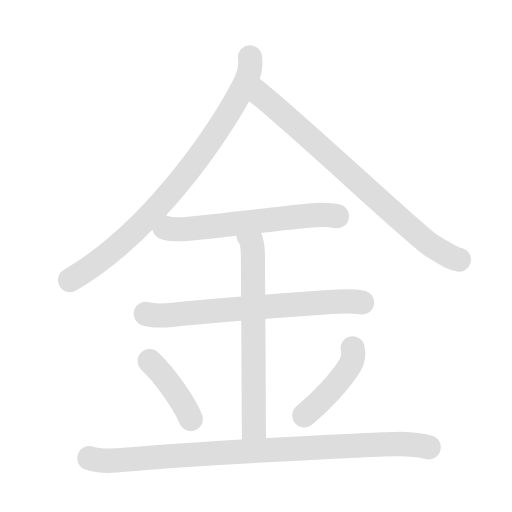
t = 0.00 s
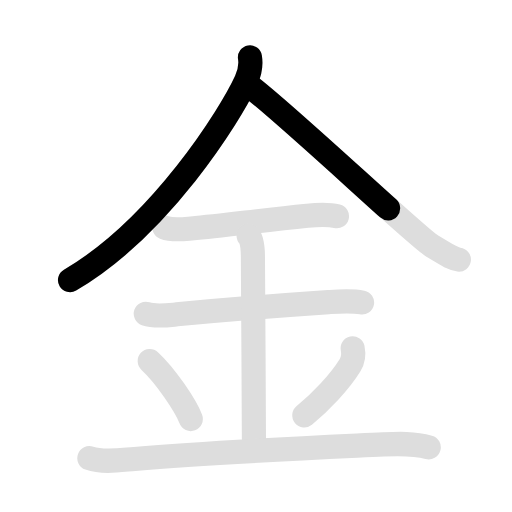
t = 1.95 s
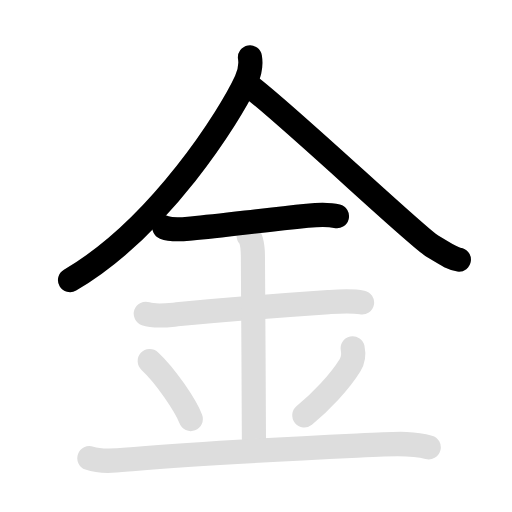
t = 3.90 s
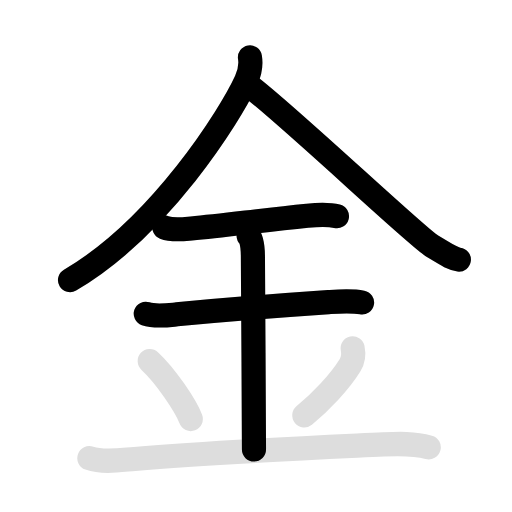
t = 5.90 s
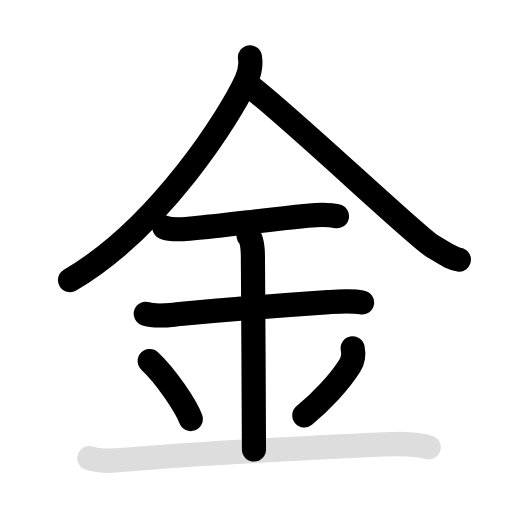
t = 7.90 s
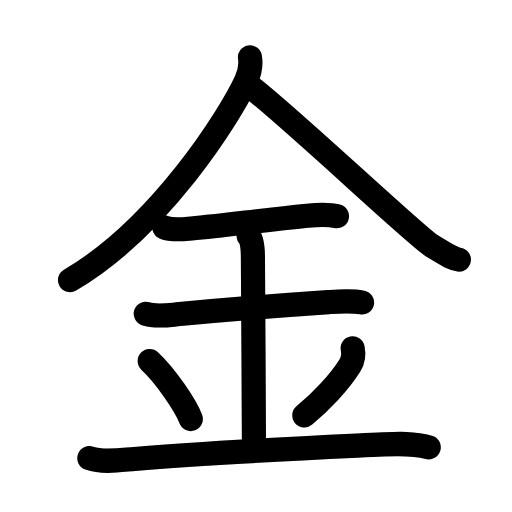
t = 9.70 s

The animated SVG that drew these frames (rendered in a browser with its animation timeline set to each time). Animation: 16 SMIL elements (animate=9,set=7); one cycle of 9.70 s, repeats indefinitely.

<svg id="kvg-091d1" class="kanjivg" viewBox="0 0 106 106" width="106" height="106" xmlns="http://www.w3.org/2000/svg" xmlns:xlink="http://www.w3.org/1999/xlink" xml:space="preserve" version="1.1" baseProfile="full"><defs><style type="text/css">path.black{fill:none;stroke:black;stroke-width:5;stroke-linecap:round;stroke-linejoin:round;}path.grey{fill:none;stroke:#ddd;stroke-width:5;stroke-linecap:round;stroke-linejoin:round;}path.stroke{fill:none;stroke:black;stroke-width:5;stroke-linecap:round;stroke-linejoin:round;}text{font-size:16px;font-family:Segoe UI Symbol,Cambria Math,DejaVu Sans,Symbola,Quivira,STIX,Code2000;-webkit-touch-callout:none;cursor:pointer;-webkit-user-select:none;-khtml-user-select:none;-moz-user-select:none;-ms-user-select:none;user-select: none;}text:hover{color:#777;}#reset{font-weight:bold;}</style><marker id="markerStart" markerWidth="8" markerHeight="8" style="overflow:visible;"><circle cx="0" cy="0" r="1.5" style="stroke:none;fill:red;fill-opacity:0.5;"/></marker><marker id="markerEnd" style="overflow:visible;"><circle cx="0" cy="0" r="0.8" style="stroke:none;fill:blue;fill-opacity:0.5;"><animate attributeName="opacity" from="1" to="0" dur="3s" repeatCount="indefinite" /></circle></marker></defs><path d="M51.75,11.88c0.25,1.52-0.22,3.57-0.8,4.84C47.73,23.79,33.13,47.1,14.5,58" class="grey" /><path d="M52.25,18.25c9.5,7.5,34.14,30.88,37.21,32.67c3.12,1.82,4.14,2.66,5.54,2.83" class="grey" /><path d="M34.02,47.08c1.69,0.65,3.85,0.36,5.6,0.21c6.91-0.6,14.33-1.69,23.99-2.64c2.07-0.2,4.1-0.4,6.15,0.12" class="grey" /><path d="M30.18,64.96c1.95,0.67,4.47,0.31,6.47,0.12c9.24-0.87,17.42-1.58,31.35-2.53c2.3-0.16,4.68-0.36,6.96,0.08" class="grey" /><path d="M51.47,48.82c0.89,0.85,0.89,3.76,0.89,4.43c0,3.64,0.27,38.71,0.22,39.82" class="grey" /><path d="M31,74.75c3.25,3,7.48,9.27,8.5,12" class="grey" /><path d="M73.01,72.11c0.24,1.14,0.11,2.46-0.54,3.51C70.38,79,66.44,83.22,63,86" class="grey" /><path d="M18.5,94.86c2.88,1.01,6.41,0.4,9.37,0.15c16.55-1.42,32.95-2.12,51.51-3c3.13-0.15,6.32-0.27,9.38,0.59" class="grey" /><path d="M51.75,11.88c0.25,1.52-0.22,3.57-0.8,4.84C47.73,23.79,33.13,47.1,14.5,58" class="stroke" stroke-dasharray="150"><animate attributeName="stroke-dashoffset" from="150" to="0" dur="1.8s" begin="0.0s" fill="freeze" /></path><path d="M52.25,18.25c9.5,7.5,34.14,30.88,37.21,32.67c3.12,1.82,4.14,2.66,5.54,2.83" class="stroke" stroke-dasharray="150"><set attributeName="opacity" to="0" dur="1.5s" /><animate attributeName="stroke-dashoffset" from="150" to="0" dur="1.8s" begin="1.5s" fill="freeze" /></path><path d="M34.02,47.08c1.69,0.65,3.85,0.36,5.6,0.21c6.91-0.6,14.33-1.69,23.99-2.64c2.07-0.2,4.1-0.4,6.15,0.12" class="stroke" stroke-dasharray="150"><set attributeName="opacity" to="0" dur="2.9s" /><animate attributeName="stroke-dashoffset" from="150" to="0" dur="1.8s" begin="2.9s" fill="freeze" /></path><path d="M30.18,64.96c1.95,0.67,4.47,0.31,6.47,0.12c9.24-0.87,17.42-1.58,31.35-2.53c2.3-0.16,4.68-0.36,6.96,0.08" class="stroke" stroke-dasharray="150"><set attributeName="opacity" to="0" dur="3.9s" /><animate attributeName="stroke-dashoffset" from="150" to="0" dur="1.8s" begin="3.9s" fill="freeze" /></path><path d="M51.47,48.82c0.89,0.85,0.89,3.76,0.89,4.43c0,3.64,0.27,38.71,0.22,39.82" class="stroke" stroke-dasharray="150"><set attributeName="opacity" to="0" dur="5.0s" /><animate attributeName="stroke-dashoffset" from="150" to="0" dur="1.8s" begin="5.0s" fill="freeze" /></path><path d="M31,74.75c3.25,3,7.48,9.27,8.5,12" class="stroke" stroke-dasharray="150"><set attributeName="opacity" to="0" dur="6.1s" /><animate attributeName="stroke-dashoffset" from="150" to="0" dur="1.8s" begin="6.1s" fill="freeze" /></path><path d="M73.01,72.11c0.24,1.14,0.11,2.46-0.54,3.51C70.38,79,66.44,83.22,63,86" class="stroke" stroke-dasharray="150"><set attributeName="opacity" to="0" dur="7.0s" /><animate attributeName="stroke-dashoffset" from="150" to="0" dur="1.8s" begin="7.0s" fill="freeze" /></path><path d="M18.5,94.86c2.88,1.01,6.41,0.4,9.37,0.15c16.55-1.42,32.95-2.12,51.51-3c3.13-0.15,6.32-0.27,9.38,0.59" class="stroke" stroke-dasharray="150"><set attributeName="opacity" to="0" dur="7.9s" /><animate attributeName="stroke-dashoffset" from="150" to="0" dur="1.8s" begin="7.9s" fill="freeze" /></path></svg>
